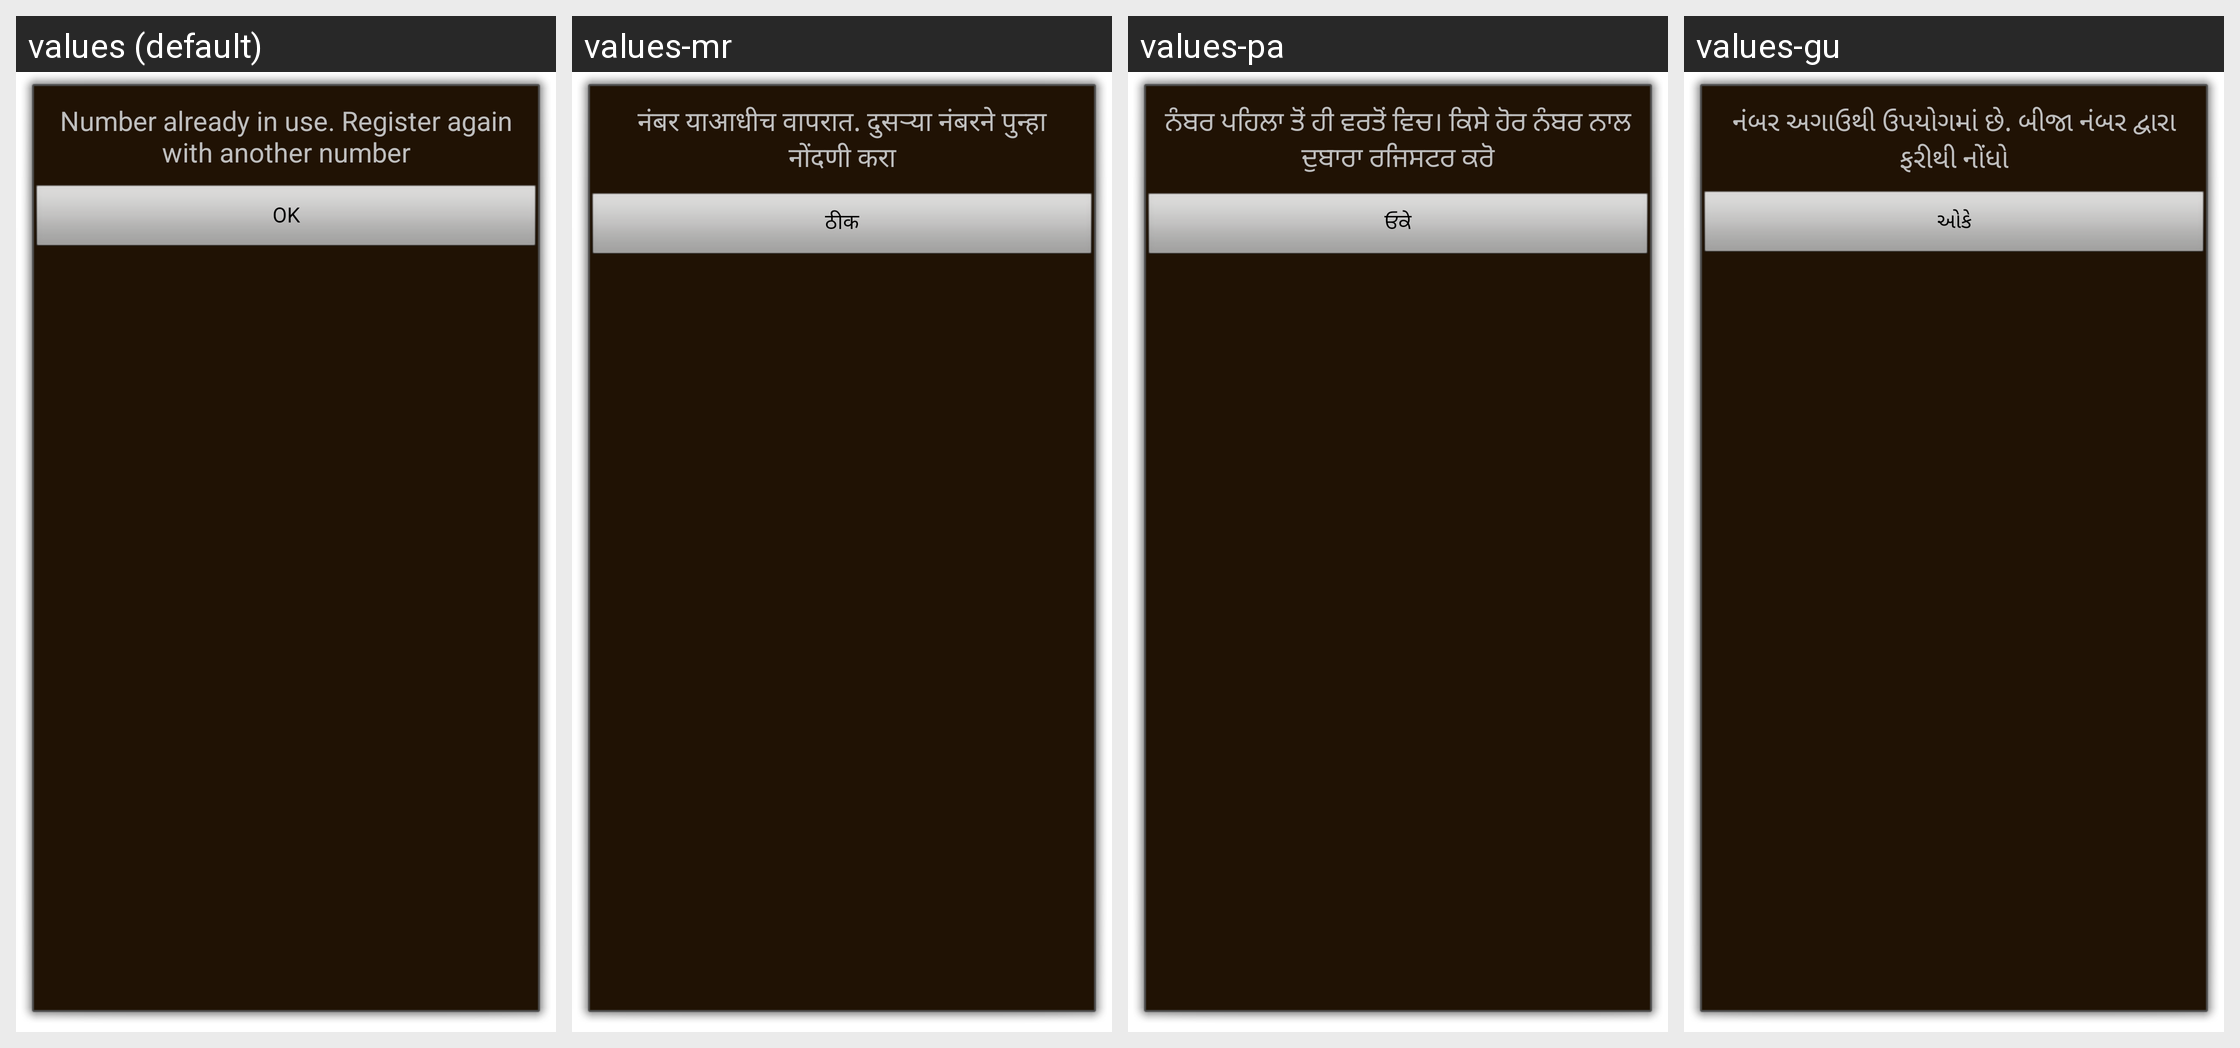

The same Android screen rendered under several of its app's locales, left to right. List the strings drawn on it with the default value and each locale's translation.
Android screen res/layout/exit_app_dialog.xml rendered under 4 locales, left to right: values (default), values-mr, values-pa, values-gu. Device: Nexus 5 (rendered at 1080×1920; each locale shown at half size, 540×960, under a caption strip naming it); theme AMSCustomDialogTheme.
Other locales in the repository, not shown: values-ar, values-bg, values-bn, values-ca, values-cs, values-da, values-de, values-el, values-en-rPH, values-en-rUS, values-es, values-es-rUS, values-et, values-fa, values-fi, values-fr, values-fr-rCA, values-he, values-hi, values-hr, values-hu, values-in, values-is, values-it, values-iw, values-ja, values-ka, values-kk, values-kn, values-ko, values-lt, values-lv, values-ml, values-ms, values-nb, values-ne, values-nl, values-pl, values-pt, values-pt-rBR, values-ro, values-ru, values-si, values-sk, values-sl, values-sr, values-sv, values-ta, values-te, values-th, values-tr, values-uk, values-ur, values-uz, values-vi, values-zh-rCN, values-zh-rHK, values-zh-rSG, values-zh-rTW.
Strings drawn on this screen, with the default value and each locale's value (text and hints the layout hard-codes, and strings that could not be matched under every locale, appear in the picture but are not listed):

provision_error_end
  values: Number already in use. Register again with another number
  values-mr: नंबर याआधीच वापरात. दुसर्‍या नंबरने पुन्हा नोंदणी करा
  values-pa: ਨੰਬਰ ਪਹਿਲਾ ਤੋਂ ਹੀ ਵਰਤੋਂ ਵਿਚ। ਕਿਸੇ ਹੋਰ ਨੰਬਰ ਨਾਲ ਦੁਬਾਰਾ ਰਜਿਸਟਰ ਕਰੋ
  values-gu: નંબર અગાઉથી ઉપયોગમાં છે. બીજા નંબર દ્વારા ફરીથી નોંધો

dialog_ok
  values: OK
  values-mr: ठीक
  values-pa: ਓਕੇ
  values-gu: ઓકે
